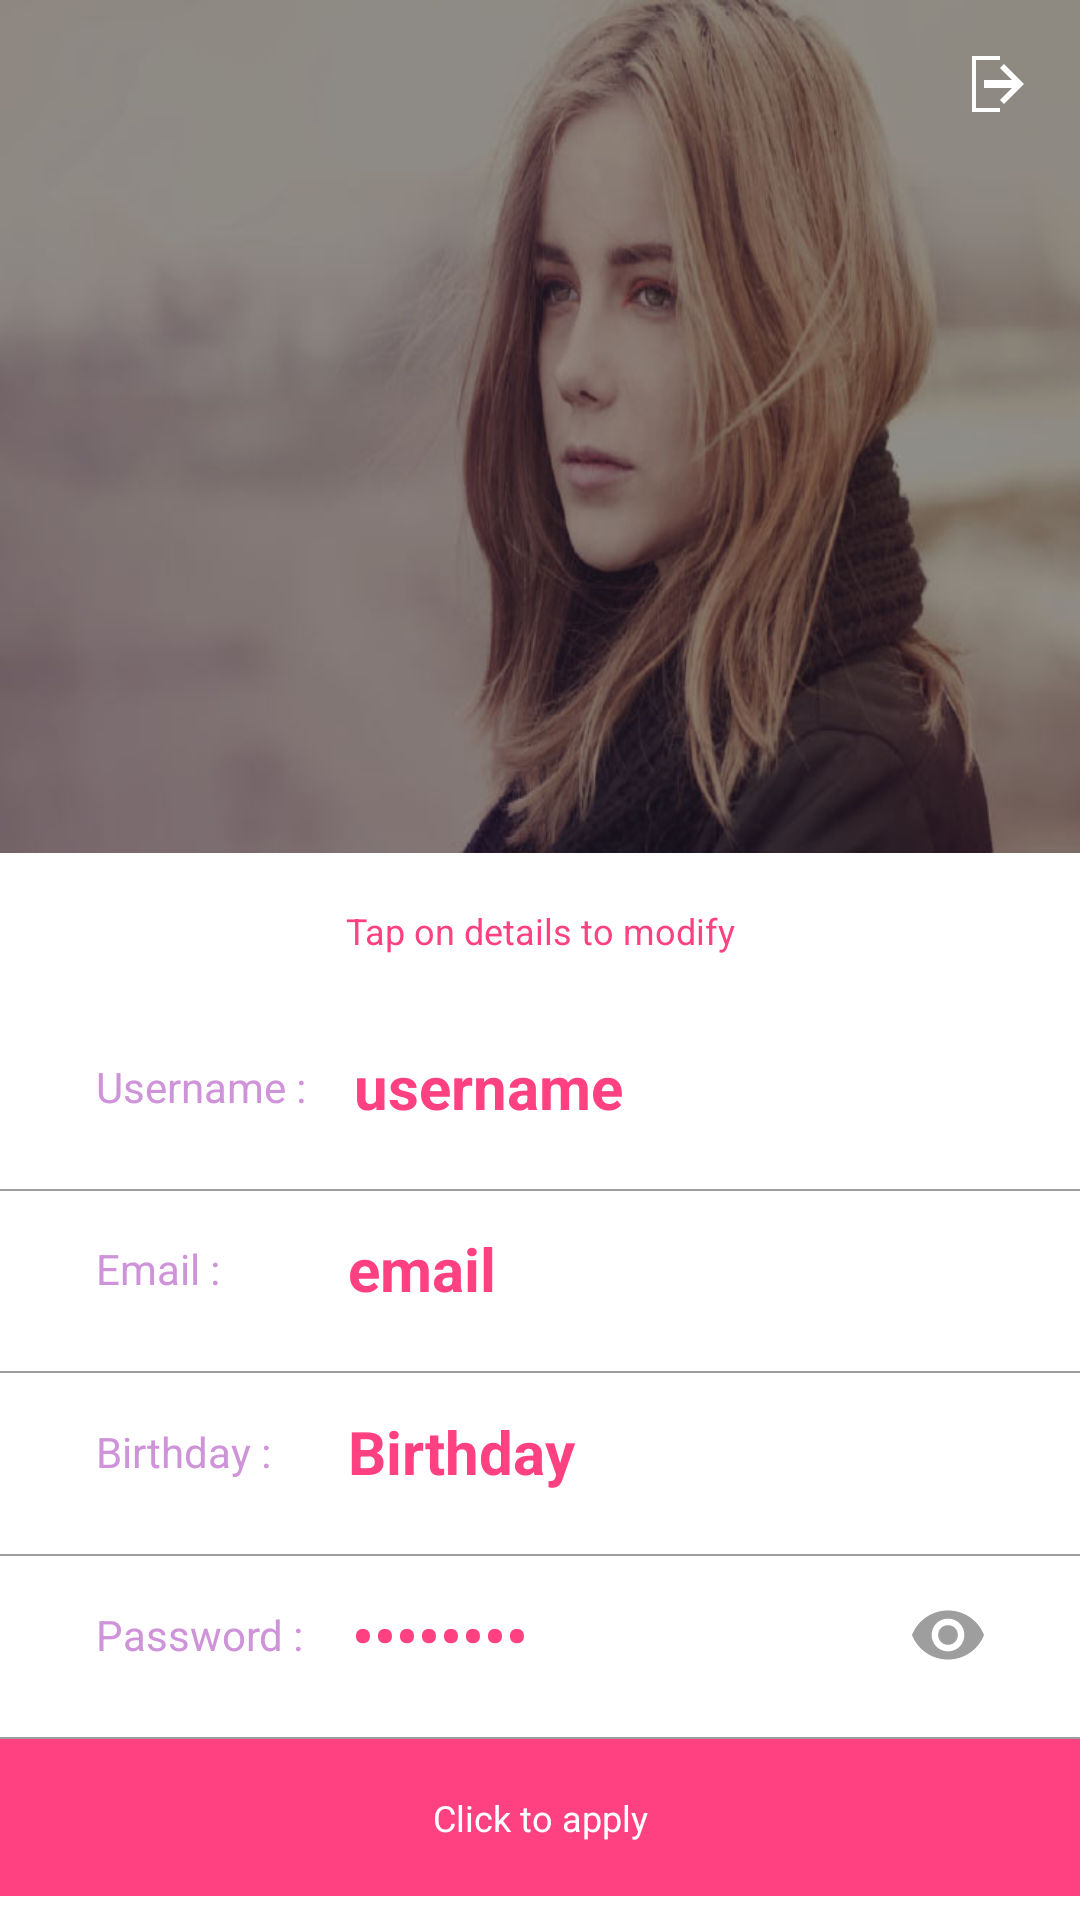

Reconstruct the res/layout file that produces this screen, plus the resources it refers to.
<!-- AndroidManifest.xml: fallback theme Theme.MaterialComponents.DayNight.NoActionBar -->
<!-- res/layout/profile_layout.xml -->
<?xml version="1.0" encoding="utf-8"?>
<android.support.v4.widget.DrawerLayout xmlns:android="http://schemas.android.com/apk/res/android"
    xmlns:app="http://schemas.android.com/apk/res-auto"
    xmlns:tools="http://schemas.android.com/tools"
    android:id="@+id/profile_drawer_layout"
    android:layout_width="match_parent"
    android:layout_height="match_parent"
    android:fitsSystemWindows="true"
    tools:context=".profileActivity">

    <LinearLayout xmlns:android="http://schemas.android.com/apk/res/android"
        xmlns:app="http://schemas.android.com/apk/res-auto"
        xmlns:tools="http://schemas.android.com/tools"
        android:layout_width="match_parent"
        android:layout_height="match_parent"
        android:background="@drawable/ic_header_bg_2_simpilified"
        android:orientation="vertical">

        <LinearLayout
            android:layout_width="match_parent"
            android:layout_height="0dp"
            android:layout_weight="4"
            android:background="@drawable/dopart09"
            android:orientation="vertical">

            <RelativeLayout
                android:layout_width="match_parent"
                android:layout_height="60dp"
                android:orientation="horizontal"
                android:paddingTop="16dp">

                <ImageView
                    android:id="@+id/profile_menu_icon"
                    android:layout_width="wrap_content"
                    android:layout_height="wrap_content"
                    android:paddingStart="16dp"
                    android:paddingLeft="16dp"
                    android:src="@drawable/ic_menu_black_24dp" />

                <ImageView
                    android:id="@+id/profile_logout_icon"
                    android:layout_width="wrap_content"
                    android:layout_height="wrap_content"
                    android:layout_alignParentRight="true"
                    android:paddingEnd="16dp"
                    android:paddingRight="16dp"
                    android:src="@drawable/ic_exit_icon" />
            </RelativeLayout>

            <ImageView
                android:id="@+id/profile_pro_pic"
                android:layout_width="180dp"
                android:layout_height="180dp"
                android:layout_gravity="center_horizontal|center_vertical"
                android:gravity="center_vertical"
                android:paddingLeft="32dp"
                android:paddingRight="32dp"
                android:paddingBottom="16dp"
                android:scaleType="centerCrop"
                android:textColor="#FFFFFF"
                android:textSize="30sp" />

        </LinearLayout>

        <LinearLayout
            android:layout_width="match_parent"
            android:layout_height="0dp"
            android:layout_weight="5"
            android:background="#FFFFFF"
            android:orientation="vertical">

            <TextView
                android:layout_width="match_parent"
                android:layout_height="0dp"
                android:layout_weight="1"
                android:gravity="center_vertical|center_horizontal"
                android:text="Tap on details to modify"
                android:textColor="@color/colorAccent"
                android:textSize="12sp" />

            <LinearLayout
                android:layout_width="match_parent"
                android:layout_height="0dp"
                android:layout_weight="1"
                android:orientation="horizontal"
                android:paddingLeft="32dp"
                android:paddingRight="32dp">

                <TextView
                    android:layout_width="wrap_content"
                    android:layout_height="match_parent"
                    android:gravity="center_vertical"
                    android:paddingRight="16dp"
                    android:text="Username :"
                    android:textColor="#CE93D8"
                    android:textSize="14sp" />

                <TextView
                    android:id="@+id/prfile_username"
                    android:layout_width="match_parent"
                    android:layout_height="match_parent"
                    android:gravity="center_vertical"
                    android:text="username"
                    android:textColor="@color/colorAccent"
                    android:textSize="20sp"
                    android:textStyle="bold" />
            </LinearLayout>


            <View
                android:layout_width="match_parent"
                android:layout_height="0.5dp"
                android:layout_marginTop="8dp"
                android:background="#9E9E9E" />

            <LinearLayout
                android:layout_width="match_parent"
                android:layout_height="0dp"
                android:layout_weight="1"
                android:orientation="horizontal"
                android:paddingLeft="32dp"
                android:paddingRight="32dp">

                <TextView
                    android:layout_width="84dp"
                    android:layout_height="match_parent"
                    android:gravity="center_vertical"
                    android:paddingRight="16dp"
                    android:text="Email :"
                    android:textColor="#CE93D8"
                    android:textSize="14sp" />


                <EditText
                    android:id="@+id/prfile_email"
                    android:layout_width="match_parent"
                    android:layout_height="match_parent"
                    android:background="@null"
                    android:gravity="center_vertical"
                    android:text="email"
                    android:textColor="@color/colorAccent"
                    android:textSize="20sp"
                    android:textStyle="bold" />
            </LinearLayout>


            <View
                android:layout_width="match_parent"
                android:layout_height="0.5dp"
                android:layout_marginTop="8dp"
                android:background="#9E9E9E" />

            <LinearLayout
                android:layout_width="match_parent"
                android:layout_height="0dp"
                android:layout_weight="1"
                android:orientation="horizontal"
                android:paddingLeft="32dp"
                android:paddingRight="32dp">

                <TextView
                    android:layout_width="84dp"
                    android:layout_height="match_parent"
                    android:gravity="center_vertical"
                    android:paddingRight="16dp"
                    android:text="Birthday :"
                    android:textColor="#CE93D8"
                    android:textSize="14sp" />


                <TextView
                    android:id="@+id/prfile_birhday"
                    android:layout_width="match_parent"
                    android:layout_height="match_parent"
                    android:gravity="center_vertical"
                    android:text="Birthday"
                    android:textColor="@color/colorAccent"
                    android:textSize="20sp"
                    android:textStyle="bold" />
            </LinearLayout>


            <View
                android:layout_width="match_parent"
                android:layout_height="0.5dp"
                android:layout_marginTop="8dp"
                android:background="#9E9E9E" />


            <RelativeLayout
                android:layout_width="match_parent"
                android:layout_height="0dp"
                android:layout_gravity="center_vertical"
                android:layout_weight="1"
                android:orientation="horizontal">


                <ImageView
                    android:id="@+id/profile_eye"
                    android:layout_width="wrap_content"
                    android:layout_height="wrap_content"
                    android:layout_alignParentEnd="true"
                    android:layout_alignParentRight="true"
                    android:layout_alignParentBottom="true"
                    android:layout_marginEnd="16dp"
                    android:layout_marginRight="16dp"
                    android:layout_marginBottom="14dp"
                    android:paddingTop="10dp"
                    android:paddingEnd="16dp"
                    android:paddingRight="16dp"
                    android:src="@drawable/ic_visibility_button_gray" />

                <EditText
                    android:id="@+id/prfile_password"
                    android:layout_width="wrap_content"
                    android:layout_height="match_parent"
                    android:layout_alignParentTop="true"
                    android:layout_marginEnd="16dp"
                    android:layout_marginRight="16dp"
                    android:layout_toStartOf="@+id/sign_up_eye"
                    android:layout_toLeftOf="@+id/sign_up_eye"
                    android:layout_toEndOf="@+id/x"
                    android:layout_toRightOf="@+id/x"
                    android:background="@null"
                    android:gravity="center_vertical"
                    android:inputType="textPassword"
                    android:text="Password"
                    android:textColor="@color/colorAccent"
                    android:textSize="20sp"
                    android:textStyle="bold" />

                <TextView
                    android:id="@+id/x"
                    android:layout_width="wrap_content"
                    android:layout_height="match_parent"
                    android:layout_alignParentStart="true"
                    android:layout_alignParentLeft="true"
                    android:layout_alignParentTop="true"
                    android:layout_marginStart="32dp"
                    android:layout_marginLeft="32dp"
                    android:gravity="center_vertical"
                    android:paddingRight="16dp"
                    android:text="Password :"
                    android:textColor="#CE93D8"
                    android:textSize="14sp" />


            </RelativeLayout>


            <View
                android:layout_width="match_parent"
                android:layout_height="0.5dp"
                android:layout_marginTop="8dp"
                android:background="#9E9E9E" />

            <TextView
                android:id="@+id/profile_apply"
                android:layout_width="match_parent"
                android:layout_height="0dp"
                android:layout_marginBottom="8dp"
                android:layout_weight="1"
                android:background="@color/colorAccent"
                android:gravity="center_vertical|center_horizontal"
                android:text="Click to apply"
                android:textColor="#FFFFFF"
                android:textSize="12sp" />


        </LinearLayout>
    </LinearLayout>

    <android.support.design.widget.NavigationView
        android:id="@+id/profile_navigation_view"
        android:layout_width="wrap_content"
        android:layout_height="match_parent"
        android:layout_gravity="start"
        android:background="#FFFFFF"
        android:textAlignment="viewStart"
        android:theme="@style/Navigation_menu_item"
        app:headerLayout="@layout/nav_header"
        app:itemBackground="@drawable/ic_down_24dp"
        app:itemTextAppearance="@style/Navigation_menu_item_text"
        app:menu="@menu/main_nav_menu">


    </android.support.design.widget.NavigationView>

</android.support.v4.widget.DrawerLayout>
<!-- res/layout/nav_header.xml (included above) -->
<?xml version="1.0" encoding="utf-8"?>
<LinearLayout xmlns:android="http://schemas.android.com/apk/res/android"
    android:layout_width="match_parent"
    android:layout_height="72dp"
    android:layout_marginTop="16dp"
    android:background="#FFFFFF"
    android:gravity="center_vertical"
    android:orientation="vertical">

    <ImageView
        android:id="@+id/nav_head_close"
        android:layout_width="wrap_content"
        android:layout_height="match_parent"
        android:layout_gravity="center_vertical"
        android:paddingLeft="8dp"
        android:paddingTop="8dp"
        android:src="@drawable/ic_close_black_24dp" />

</LinearLayout>
<!-- resources referenced by this layout -->
<resources>
  <color name="colorAccent">#FF4081</color>
  <!-- drawable dopart09: jpg bitmap (drawable, 64567 bytes) -->
  <!-- drawable ic_down_24dp (drawable) -->
  <?xml version="1.0" encoding="utf-8"?>
  <layer-list xmlns:android="http://schemas.android.com/apk/res/android">
      <item>
          <shape android:shape="rectangle">
              <solid android:color="@color/green" />
          </shape>
      </item>
      <item>
          <shape android:shape="rectangle">
              <solid android:color="#EAEAEA" />
          </shape>
      </item>
      <item android:bottom="1dp">
          <shape android:shape="rectangle">
              <solid android:color="#FFFFFF" />
          </shape>
      </item>
  </layer-list>
  <!-- drawable ic_exit_icon (drawable) -->
  <vector xmlns:android="http://schemas.android.com/apk/res/android"
      android:width="24dp"
      android:height="24dp"
      android:viewportWidth="12.7"
      android:viewportHeight="12.7">
      <path
          android:fillAlpha="1"
          android:fillColor="#FFFFFF"
          android:pathData="M7.0556,1.4111L2.1167,1.4111v9.8778h4.9389v-0.7056L2.8222,10.5833v-8.4667h4.2333z"
          android:strokeWidth="0.7055555"
          android:strokeAlpha="1"
          android:strokeColor="#00000000"
          android:strokeLineCap="butt"
          android:strokeLineJoin="miter" />
      <path
          android:fillAlpha="1"
          android:fillColor="#FFFFFF"
          android:pathData="M4.2333,5.6445L9.1722,5.6445l-2.1167,-2.1167 0.7056,-0.7056 3.5278,3.5278 -3.5278,3.5278 -0.7056,-0.7056 2.1167,-2.1167L4.2333,7.0556Z"
          android:strokeWidth="0.7055555"
          android:strokeAlpha="1"
          android:strokeColor="#00000000"
          android:strokeLineCap="butt"
          android:strokeLineJoin="miter" />
  </vector>
  <!-- drawable ic_header_bg_2_simpilified: jpg bitmap (drawable, 94603 bytes) -->
  <!-- drawable ic_visibility_button_gray (drawable) -->
  <vector xmlns:android="http://schemas.android.com/apk/res/android"
      android:width="24dp"
      android:height="24dp"
      android:viewportWidth="561"
      android:viewportHeight="561">
      <path
          android:fillColor="#9E9E9E"
          android:pathData="M280.5,89.25C153,89.25 43.35,168.3 0,280.5c43.35,112.2 153,191.25 280.5,191.25S517.65,392.7 561,280.5C517.65,168.3 408,89.25 280.5,89.25zM280.5,408C209.1,408 153,351.9 153,280.5c0,-71.4 56.1,-127.5 127.5,-127.5c71.4,0 127.5,56.1 127.5,127.5C408,351.9 351.9,408 280.5,408zM280.5,204c-43.35,0 -76.5,33.15 -76.5,76.5c0,43.35 33.15,76.5 76.5,76.5c43.35,0 76.5,-33.15 76.5,-76.5C357,237.15 323.85,204 280.5,204z" />
  </vector>
  <style name="Navigation_menu_item">
          <item name="android:layout_gravity">start</item>
          <item name="android:gravity">start</item>
          <item name="android:paddingRight">8dp</item>
          <item name="android:listPreferredItemHeightSmall">60dp</item>
  
      </style>
  <style name="Navigation_menu_item_text">
          <item name="android:layout_gravity">start</item>
          <item name="android:gravity">start</item>
          <item name="android:paddingRight">32dp</item>
          <item name="android:listPreferredItemHeightSmall">60dp</item>
  
      </style>
  <color name="green">#1DE9B6</color>
</resources>
